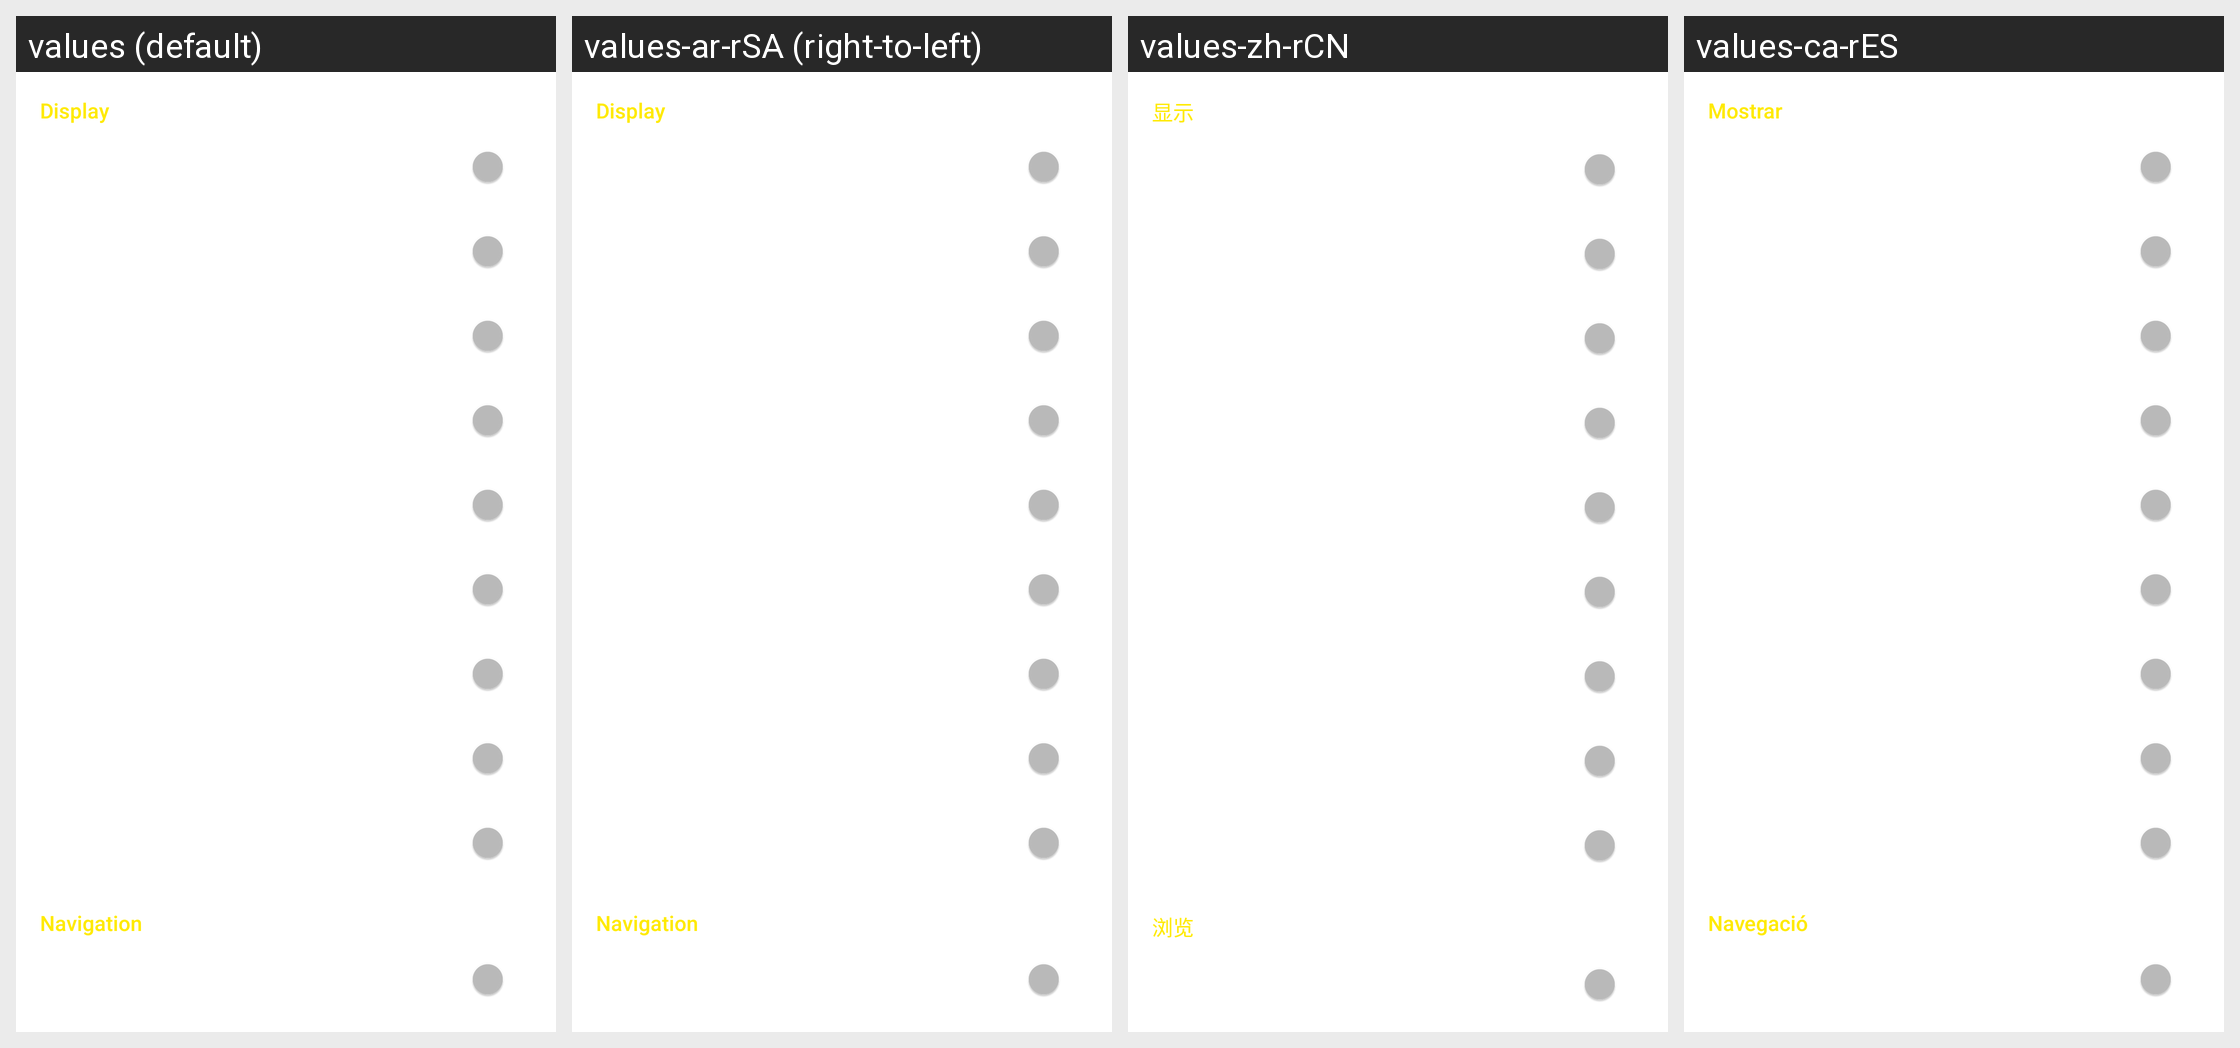

For this localized Android screen grid, give each drawn string resource with its value in every locale shown.
Android screen res/layout/activity_settings_comments_child.xml rendered under 4 locales, left to right: values (default), values-ar-rSA (right-to-left), values-zh-rCN, values-ca-rES. Device: Nexus 5 (rendered at 1080×1920; each locale shown at half size, 540×960, under a caption strip naming it); theme yellow_dark.
Other locales in the repository, not shown: values-af-rZA, values-cs-rCZ, values-da-rDK, values-de-rDE, values-el-rGR, values-en-rGB, values-eo-rUY, values-es-rES, values-fi-rFI, values-fil-rPH, values-fr-rFR, values-ga-rIE, values-gl-rES, values-hr-rHR, values-hu-rHU, values-in-rID, values-it-rIT, values-iw-rIL, values-ja-rJP, values-lv-rLV, values-nl-rNL, values-no-rNO, values-pl-rPL, values-pt-rBR, values-pt-rPT, values-ro-rRO, values-ru-rRU, values-sq-rAL, values-sr-rSP, values-sv-rSE, values-tr-rTR, values-uk-rUA, values-vi-rVN, values-zh-rTW.
Strings drawn on this screen, with the default value and each locale's value (text and hints the layout hard-codes, and strings that could not be matched under every locale, appear in the picture but are not listed):

display
  values: Display
  values-ar-rSA: Display  [not translated; the default value is used]
  values-zh-rCN: 显示
  values-ca-rES: Mostrar

navigation
  values: Navigation
  values-ar-rSA: Navigation  [not translated; the default value is used]
  values-zh-rCN: 浏览
  values-ca-rES: Navegació
